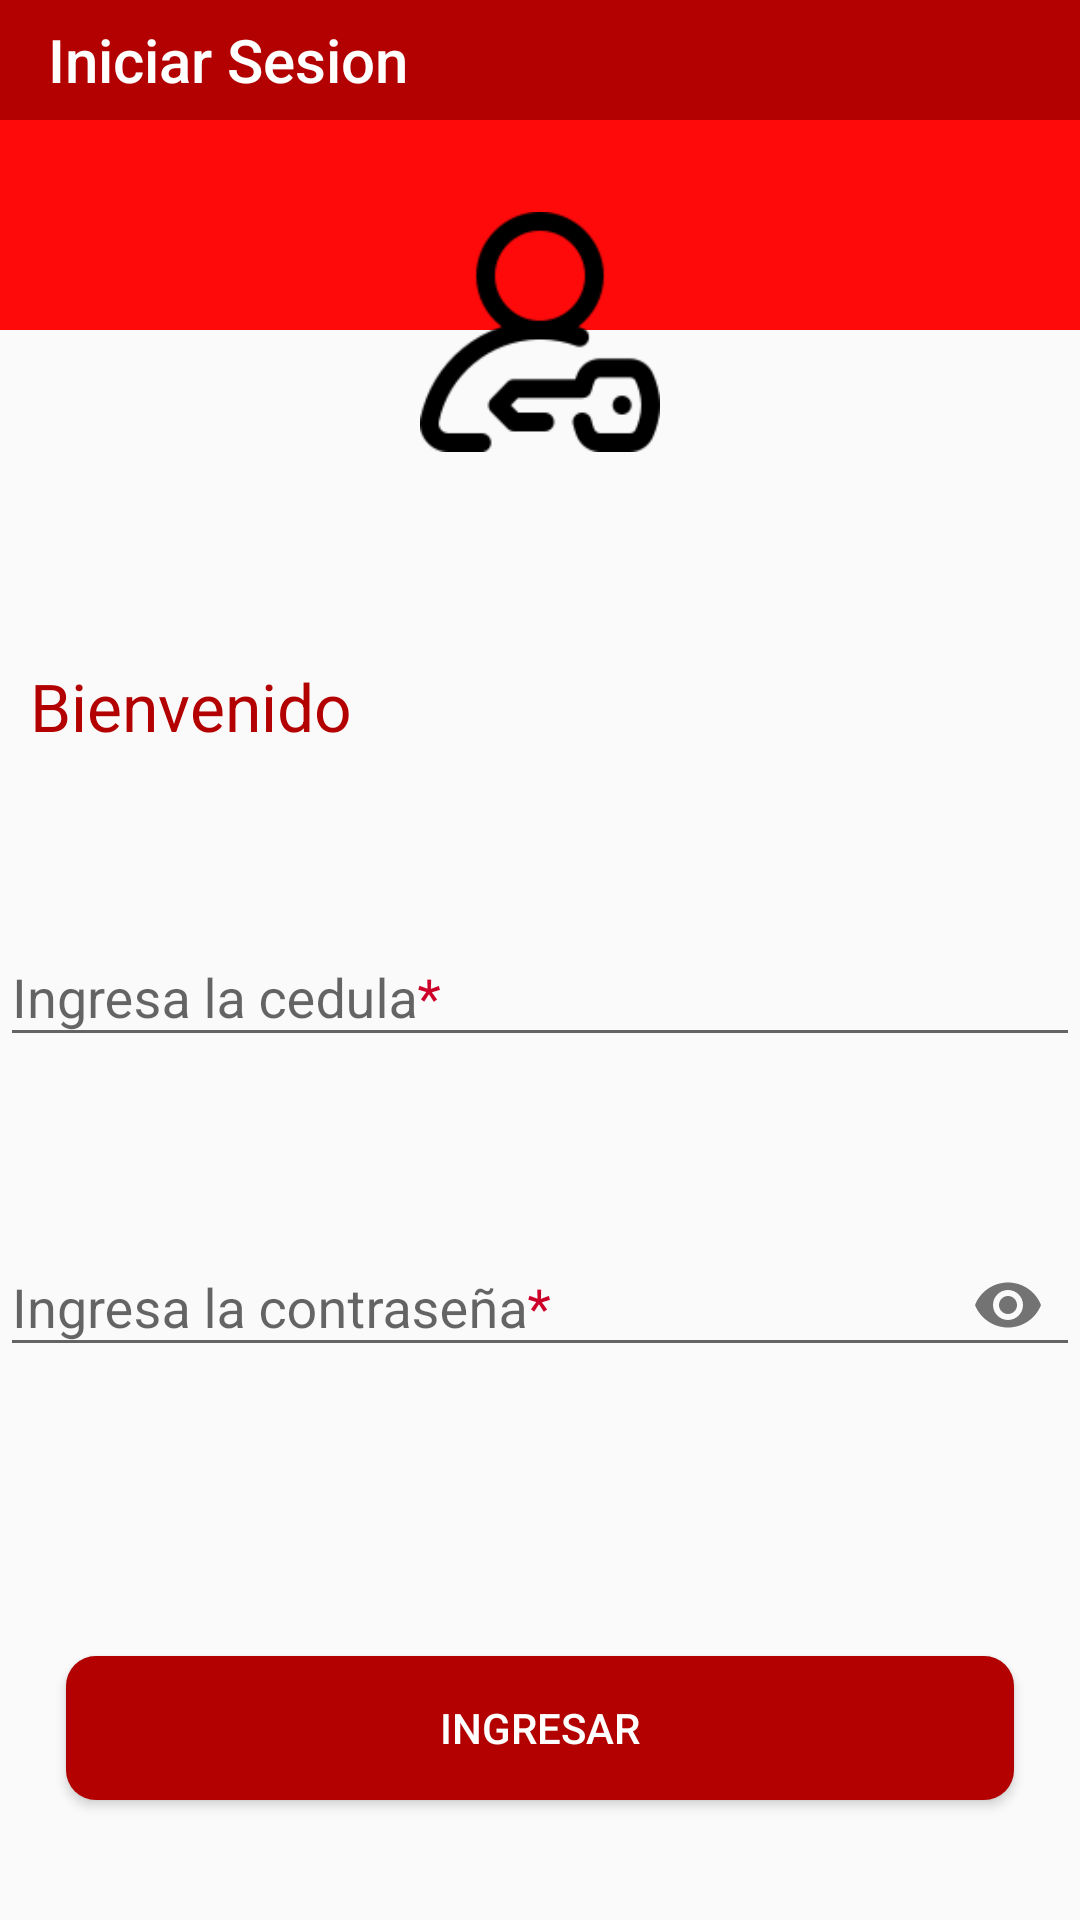

The Android layout XML behind this screen, and the referenced resources:
<!-- AndroidManifest.xml: application theme AppTheme -->
<!-- res/layout/activity_login.xml -->
<?xml version="1.0" encoding="utf-8"?>
<LinearLayout xmlns:android="http://schemas.android.com/apk/res/android"
    xmlns:tools="http://schemas.android.com/tools"
    android:layout_width="match_parent"
    android:layout_height="match_parent"
    xmlns:app="http://schemas.android.com/apk/res-auto"
    tools:context="com.adminapp.modules.login.view.activity.LoginActivity"
    android:orientation="vertical">

    <LinearLayout
        android:layout_width="match_parent"
        android:layout_height="wrap_content"
        android:orientation="vertical">
        <Toolbar
            android:id="@+id/toolbar_menu_login"
            android:layout_width="match_parent"
            android:layout_height="40dp"
            android:background="@color/colorPrimaryDark"
            android:title="@string/login_title"
            android:titleTextColor="@android:color/white"/>
    </LinearLayout>

    <LinearLayout
        android:layout_width="match_parent"
        android:layout_height="0dp"
        android:layout_weight="9.5"
        android:orientation="vertical">

        <RelativeLayout
            android:layout_width="match_parent"
            android:layout_height="70dp"
            android:background="@color/colorPrimary" />

        <ImageView
            android:layout_width="120dp"
            android:layout_height="120dp"
            android:layout_gravity="center|top"
            android:layout_marginTop="-60dp"
            android:src="@drawable/round" />

        <ImageView
            android:layout_width="120dp"
            android:layout_height="120dp"
            android:layout_gravity="center|top"
            android:layout_marginTop="-120dp"
            android:padding="20dp"
            android:src="@drawable/login" />

        <LinearLayout
            android:id="@+id/login_content"
            android:layout_width="match_parent"
            android:layout_height="wrap_content"
            android:orientation="vertical"
            android:paddingTop="50dp">

            <TextView
                android:id="@+id/login_tv_bienvenido"
                android:layout_width="match_parent"
                android:layout_height="wrap_content"
                android:paddingLeft="10dp"
                android:paddingBottom="50dp"
                android:text="@string/login_text_welcome"
                android:textAppearance="@style/Base.TextAppearance.AppCompat.Large"
                android:textColor="@color/colorPrimaryDark" />


            <com.google.android.material.textfield.TextInputLayout
                android:id="@+id/login_til_user"
                android:layout_width="match_parent"
                android:layout_height="100dp"
                app:counterOverflowTextAppearance="@style/AppCustomLoginTextInputLayout"
                app:errorEnabled="true">

                <com.google.android.material.textfield.TextInputEditText
                    android:id="@+id/user_login_txt"
                    android:layout_width="fill_parent"
                    android:layout_height="wrap_content"
                    android:layout_margin="0dp"
                    android:drawableStart="@drawable/ic_user"
                    android:drawablePadding="5dp"
                    android:hint="@string/login_text_user"
                    android:inputType="number"
                    android:textAppearance="@style/Base.TextAppearance.AppCompat.Medium"
                    android:textColor="@android:color/black" />

            </com.google.android.material.textfield.TextInputLayout>

            <com.google.android.material.textfield.TextInputLayout
                android:id="@+id/login_til_password"
                android:layout_width="match_parent"
                android:layout_height="100dp"
                app:counterOverflowTextAppearance="@style/AppCustomLoginTextInputLayout"
                app:errorEnabled="true"
                app:passwordToggleEnabled="true">

                <com.google.android.material.textfield.TextInputEditText
                    android:id="@+id/password_login_txt"
                    android:layout_width="fill_parent"
                    android:layout_height="wrap_content"
                    android:layout_margin="0dp"
                    android:drawableStart="@drawable/ic_pass"
                    android:drawablePadding="5dp"
                    android:hint="@string/login_text_pass"
                    android:inputType="textPassword"
                    android:textAppearance="@style/Base.TextAppearance.AppCompat.Medium"
                    android:textColor="@android:color/black" />

            </com.google.android.material.textfield.TextInputLayout>

        </LinearLayout>

        <LinearLayout
            android:layout_width="match_parent"
            android:layout_height="wrap_content"
            android:layout_gravity="end"
            android:layout_marginTop="30dp"
            android:orientation="vertical"
            android:padding="12dp">

            <Button
                style="@style/ShortAppButtonDark"
                android:layout_margin="10dp"
                android:onClick="loginUser"
                android:text="@string/login_action_sign_in" />

            <Button
                style="@style/ShortAppButtonlight"
                android:layout_margin="10dp"
                android:onClick="loginOtherUser"
                android:text="@string/login_other_user_sign_in" />
        </LinearLayout>

    </LinearLayout>

</LinearLayout>
<!-- resources referenced by this layout -->
<resources>
  <color name="colorPrimary">#FF0A0A</color>
  <color name="colorPrimaryDark">#B30000</color>
  <!-- drawable login: png bitmap (drawable, 2920 bytes) -->
  <string name="login_action_sign_in">Ingresar</string>
  <string name="login_other_user_sign_in">Ingresar con otro usuario</string>
  <string name="login_text_pass">Ingresa la contraseña<font color="#cc0029">*</font></string>
  <string name="login_text_user">Ingresa la cedula<font color="#cc0029">*</font></string>
  <string name="login_text_welcome">Bienvenido </string>
  <string name="login_title">Iniciar Sesion</string>
  <style name="AppCustomLoginTextInputLayout" parent="@android:style/TextAppearance">
          <item name="android:textColor">@color/colorPrimary</item>
          <item name="android:textSize">12dp</item>
      </style>
  <style name="ShortAppButtonDark">
          <item name="android:layout_width">match_parent</item>
          <item name="android:layout_height">wrap_content</item>
          <item name="android:paddingLeft">16dp</item>
          <item name="android:paddingRight">16dp</item>
          <item name="android:minWidth">88dp</item>
          <item name="android:textColor">@android:color/white</item>
          <item name="android:background">@drawable/short_button_dark</item>
      </style>
  <style name="ShortAppButtonlight">
          <item name="android:layout_width">match_parent</item>
          <item name="android:layout_height">wrap_content</item>
          <item name="android:paddingLeft">16dp</item>
          <item name="android:paddingRight">16dp</item>
          <item name="android:minWidth">88dp</item>
          <item name="android:textColor">@android:color/black</item>
          <item name="android:background">@drawable/short_button_light</item>
      </style>
  <style name="AppTheme" parent="Theme.AppCompat.DayNight.NoActionBar">
          
          <item name="colorPrimary">@color/colorPrimary</item>
          <item name="colorPrimaryDark">@color/colorPrimaryDark</item>
          <item name="colorAccent">@color/colorAccent</item>
      </style>
  <!-- drawable short_button_dark (drawable) -->
  <?xml version="1.0" encoding="utf-8"?>
  <layer-list xmlns:android="http://schemas.android.com/apk/res/android">
      <item>
          <shape android:shape="rectangle">
              <solid android:color="@color/buttonShadow"/>
              <corners android:radius="10dp"/>
          </shape>
      </item>
      <item
          android:left="0dp"
          android:right="0dp"
          android:top="0dp"
          android:bottom="0dp">
          <shape
              android:shape="rectangle">
              <corners android:radius="10dp"/>
              <solid android:color="@color/colorPrimaryDark"/>
          </shape>
  
      </item>
  </layer-list>
  <!-- drawable short_button_light (drawable) -->
  <?xml version="1.0" encoding="utf-8"?>
  <layer-list xmlns:android="http://schemas.android.com/apk/res/android">
      <item>
          <shape android:shape="rectangle">
              <solid android:color="@color/buttonShadow"/>
              <corners android:radius="10dp"/>
          </shape>
      </item>
      <item
          android:left="0dp"
          android:right="0dp"
          android:top="0dp"
          android:bottom="0dp">
          <shape
              android:shape="rectangle">
              <corners android:radius="10dp"/>
              <solid android:color="@color/colorAccent"/>
          </shape>
  
      </item>
  </layer-list>
  <color name="colorAccent">#C56262</color>
  <color name="buttonShadow">#CABBBBBB</color>
</resources>
